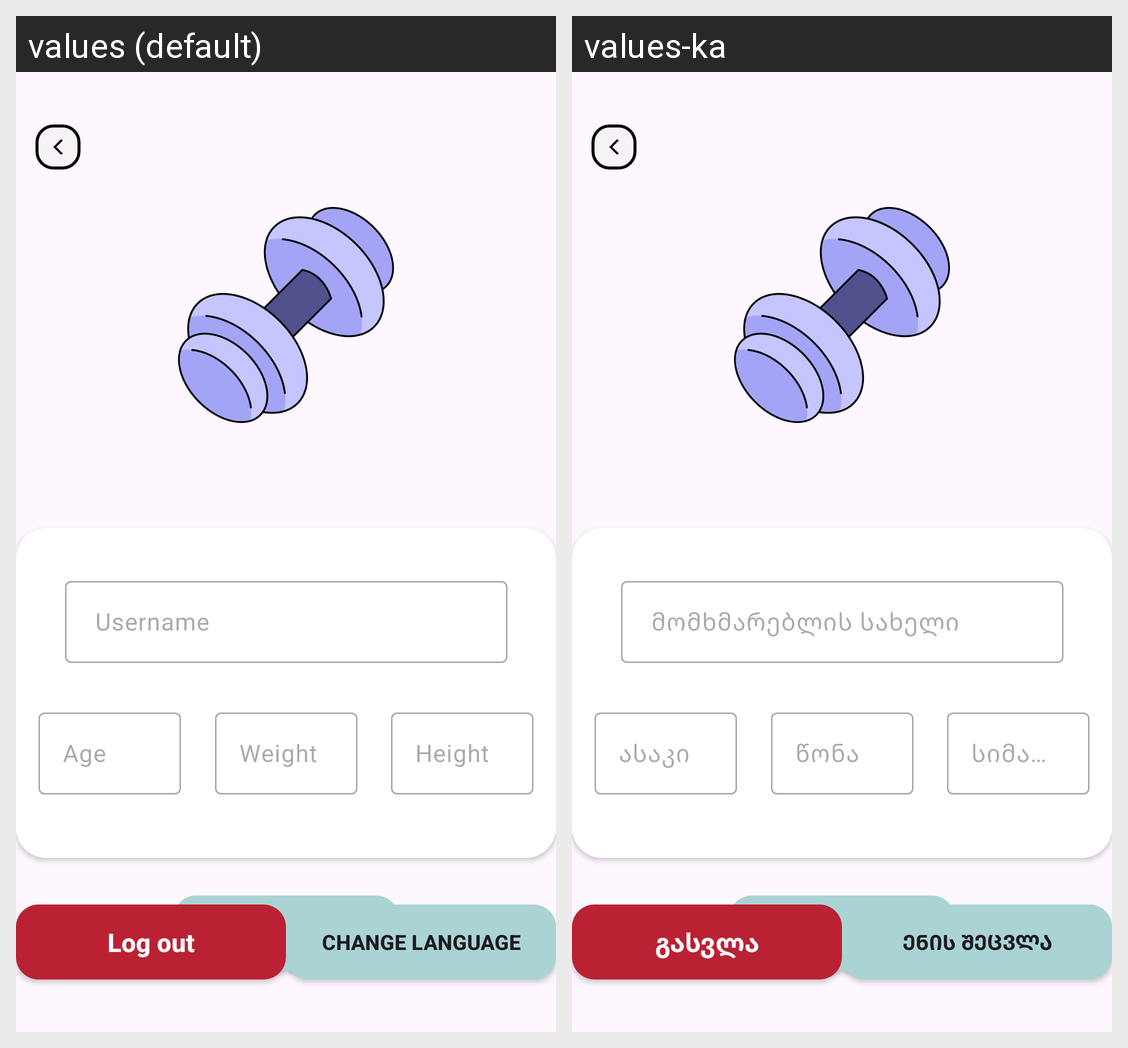

This grid shows one Android layout under two languages. Give, for every string resource on the screen, its name, the default text and each shown locale's text.
Android screen res/layout/fragment_profile.xml rendered under 2 locales, left to right: values (default), values-ka. Device: Nexus 5 (rendered at 1080×1920; each locale shown at half size, 540×960, under a caption strip naming it); theme Theme.AndroidMidTerm.
Strings drawn on this screen, with the default value and each locale's value (text and hints the layout hard-codes, and strings that could not be matched under every locale, appear in the picture but are not listed):

username
  values: Username
  values-ka: მომხმარებლის სახელი

age
  values: Age
  values-ka: ასაკი

weight
  values: Weight
  values-ka: წონა

height
  values: Height
  values-ka: სიმაღლე

edit
  values: Edit
  values-ka: რედაქტირება

change_language
  values: Change Language
  values-ka: ენის შეცვლა

log_out
  values: Log out
  values-ka: გასვლა
